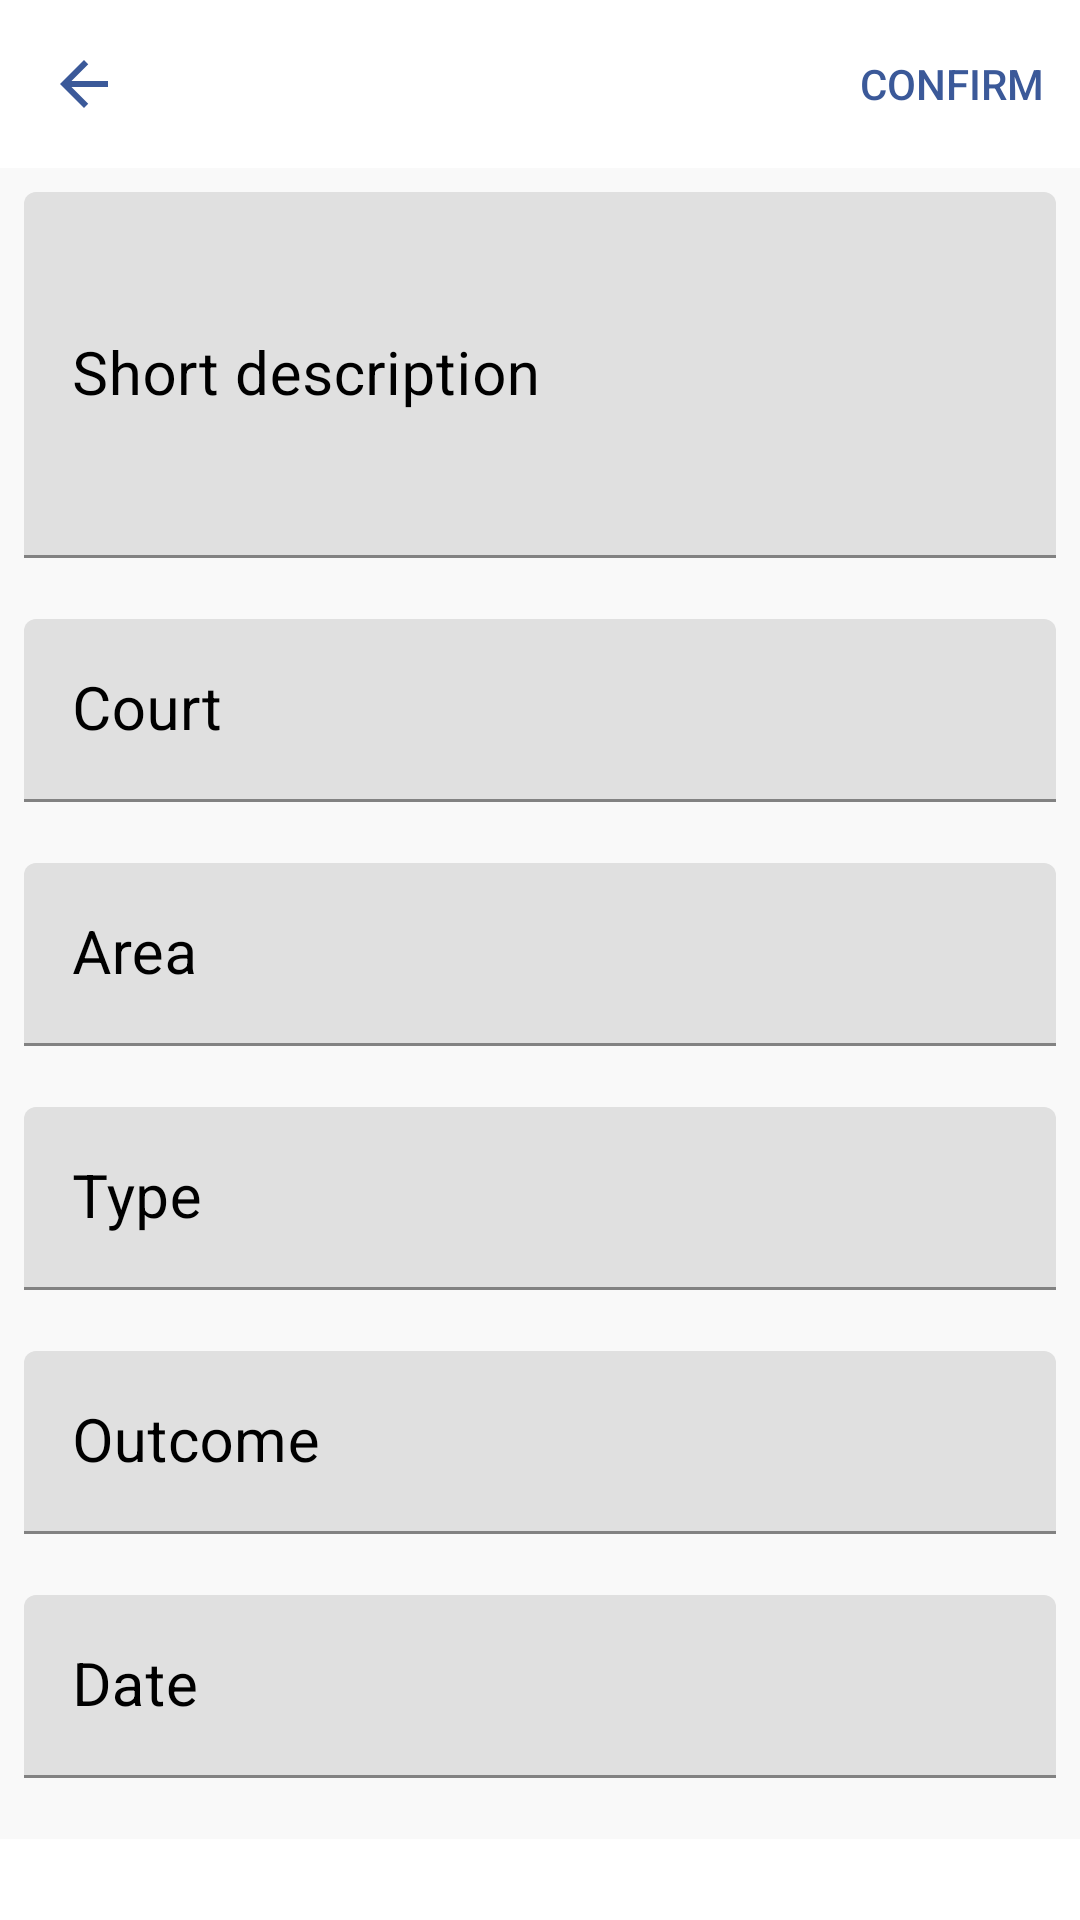

This screen was rendered from an Android layout file. Write that file and the resources it references.
<!-- AndroidManifest.xml: application theme AppTheme -->
<!-- res/layout/dialog_new_case.xml -->
<?xml version="1.0" encoding="utf-8"?>
<LinearLayout xmlns:android="http://schemas.android.com/apk/res/android"
    xmlns:app="http://schemas.android.com/apk/res-auto"
    android:layout_width="match_parent"
    android:layout_height="wrap_content"
    android:orientation="vertical">

    <include
        android:id="@+id/toolbar"
        layout="@layout/layout_toolbar" />

    <ScrollView
        android:layout_width="match_parent"
        android:layout_height="wrap_content"
        android:fillViewport="true">

        <androidx.constraintlayout.widget.ConstraintLayout
            android:layout_width="match_parent"
            android:layout_height="wrap_content"
            android:background="@color/background_color"
            android:descendantFocusability="beforeDescendants"
            android:focusableInTouchMode="true">

            <com.google.android.material.textfield.TextInputLayout
                android:id="@+id/layout_description"
                android:layout_width="match_parent"
                android:layout_height="wrap_content"
                android:layout_marginStart="8dp"
                android:layout_marginTop="8dp"
                android:layout_marginEnd="8dp"
                android:textColor="@color/textColor"
                android:textColorHint="@color/textColor"
                app:errorEnabled="true"
                app:layout_constraintEnd_toEndOf="parent"
                app:layout_constraintStart_toStartOf="parent"
                app:layout_constraintTop_toTopOf="parent">

                <com.google.android.material.textfield.TextInputEditText
                    android:id="@+id/edit_description"
                    android:layout_width="match_parent"
                    android:layout_height="122dp"
                    android:hint="@string/case_short_description"
                    android:imeOptions="actionNext"
                    android:importantForAutofill="no"
                    android:inputType="textMultiLine"
                    android:textSize="20sp" />
            </com.google.android.material.textfield.TextInputLayout>

            <com.google.android.material.textfield.TextInputLayout
                android:id="@+id/layout_court"
                android:layout_width="match_parent"
                android:layout_height="wrap_content"
                android:layout_marginStart="8dp"
                android:layout_marginEnd="8dp"
                android:textColor="@color/textColor"
                android:textColorHint="@color/textColor"
                app:errorEnabled="true"
                app:layout_constraintEnd_toEndOf="parent"
                app:layout_constraintStart_toStartOf="parent"
                app:layout_constraintTop_toBottomOf="@+id/layout_description">

                <com.google.android.material.textfield.TextInputEditText
                    android:id="@+id/edit_court"
                    android:layout_width="match_parent"
                    android:layout_height="wrap_content"
                    android:hint="@string/case_hint_court"
                    android:imeOptions="actionNext"
                    android:importantForAutofill="no"
                    android:inputType="text"
                    android:textSize="20sp" />
            </com.google.android.material.textfield.TextInputLayout>

            <com.google.android.material.textfield.TextInputLayout
                android:id="@+id/layout_area"
                android:layout_width="match_parent"
                android:layout_height="wrap_content"
                android:layout_marginStart="8dp"
                android:layout_marginEnd="8dp"
                android:textColor="@color/textColor"
                android:textColorHint="@color/textColor"
                app:errorEnabled="true"
                app:layout_constraintEnd_toEndOf="parent"
                app:layout_constraintStart_toStartOf="parent"
                app:layout_constraintTop_toBottomOf="@id/layout_court">

                <com.google.android.material.textfield.TextInputEditText
                    android:id="@+id/edit_area"
                    android:layout_width="match_parent"
                    android:layout_height="wrap_content"
                    android:hint="@string/case_hint_area"
                    android:imeOptions="actionNext"
                    android:importantForAutofill="no"
                    android:inputType="text"
                    android:textSize="20sp" />
            </com.google.android.material.textfield.TextInputLayout>

            <com.google.android.material.textfield.TextInputLayout
                android:id="@+id/layout_type"
                android:layout_width="match_parent"
                android:layout_height="wrap_content"
                android:layout_marginStart="8dp"
                android:layout_marginEnd="8dp"
                android:textColor="@color/textColor"
                android:textColorHint="@color/textColor"
                app:errorEnabled="true"
                app:layout_constraintEnd_toEndOf="parent"
                app:layout_constraintStart_toStartOf="parent"
                app:layout_constraintTop_toBottomOf="@+id/layout_area">

                <com.google.android.material.textfield.TextInputEditText
                    android:id="@+id/edit_type"
                    android:layout_width="match_parent"
                    android:layout_height="wrap_content"
                    android:hint="@string/case_hint_type"
                    android:imeOptions="actionNext"
                    android:importantForAutofill="no"
                    android:inputType="text"
                    android:textSize="20sp" />
            </com.google.android.material.textfield.TextInputLayout>

            <com.google.android.material.textfield.TextInputLayout
                android:id="@+id/layout_outcome"
                android:layout_width="match_parent"
                android:layout_height="wrap_content"
                android:layout_marginStart="8dp"
                android:layout_marginEnd="8dp"
                android:textColor="@color/textColor"
                android:textColorHint="@color/textColor"
                app:errorEnabled="true"
                app:layout_constraintEnd_toEndOf="parent"
                app:layout_constraintStart_toStartOf="parent"
                app:layout_constraintTop_toBottomOf="@id/layout_type">

                <com.google.android.material.textfield.TextInputEditText
                    android:id="@+id/edit_outcome"
                    android:layout_width="match_parent"
                    android:layout_height="wrap_content"
                    android:hint="@string/case_hint_outcome"
                    android:imeOptions="actionDone"
                    android:importantForAutofill="no"
                    android:inputType="text"
                    android:textSize="20sp" />
            </com.google.android.material.textfield.TextInputLayout>

            <com.google.android.material.textfield.TextInputLayout
                android:id="@+id/layout_date"
                android:layout_width="match_parent"
                android:layout_height="wrap_content"
                android:layout_marginStart="8dp"
                android:layout_marginEnd="8dp"
                android:textColor="@color/textColor"
                android:textColorHint="@color/textColor"
                app:errorEnabled="true"
                app:layout_constraintEnd_toEndOf="parent"
                app:layout_constraintStart_toStartOf="parent"
                app:layout_constraintTop_toBottomOf="@id/layout_outcome">

                <com.google.android.material.textfield.TextInputEditText
                    android:id="@+id/edit_date"
                    android:layout_width="match_parent"
                    android:layout_height="wrap_content"
                    android:focusableInTouchMode="false"
                    android:hint="@string/hint_date"
                    android:inputType="none"
                    android:textSize="20sp"
                    app:layout_constraintEnd_toEndOf="parent"
                    app:layout_constraintStart_toStartOf="parent"
                    app:layout_constraintTop_toBottomOf="@id/layout_outcome" />

            </com.google.android.material.textfield.TextInputLayout>

        </androidx.constraintlayout.widget.ConstraintLayout>
    </ScrollView>
</LinearLayout>
<!-- res/layout/layout_toolbar.xml (included above) -->
<?xml version="1.0" encoding="utf-8"?>
<androidx.appcompat.widget.Toolbar xmlns:android="http://schemas.android.com/apk/res/android"
    xmlns:app="http://schemas.android.com/apk/res-auto"
    android:id="@+id/toolbar"
    android:layout_width="match_parent"
    android:layout_height="wrap_content"
    app:layout_constraintStart_toStartOf="parent"
    app:layout_constraintTop_toTopOf="parent"
    app:menu="@menu/menu_confirm"
    app:navigationIcon="@drawable/ic_arrow_back_24" />
<!-- resources referenced by this layout -->
<resources>
  <color name="background_color">#F9F9F9</color>
  <color name="textColor">#000000</color>
  <!-- drawable ic_arrow_back_24 (drawable) -->
  <vector xmlns:android="http://schemas.android.com/apk/res/android"
      android:width="24dp"
      android:height="24dp"
      android:tint="#3B5999"
      android:viewportWidth="24"
      android:viewportHeight="24">
      <path
          android:fillColor="@android:color/white"
          android:pathData="M20,11H7.83l5.59,-5.59L12,4l-8,8 8,8 1.41,-1.41L7.83,13H20v-2z" />
  </vector>
  <string name="case_hint_area">Area</string>
  <string name="case_hint_court">Court</string>
  <string name="case_hint_outcome">Outcome</string>
  <string name="case_hint_type">Type</string>
  <string name="case_short_description">Short description</string>
  <string name="hint_date">Date</string>
  <style name="AppTheme" parent="Theme.MaterialComponents.DayNight">
          <item name="colorPrimary">@color/colorPrimary</item>
          <item name="colorPrimaryDark">@color/colorPrimaryDark</item>
          <item name="colorAccent">@color/colorAccent</item>
          <item name="actionMenuTextColor">@color/colorPrimary</item>
          <item name="android:windowContentTransitions">true</item>
      </style>
  <color name="colorPrimary">#3B5999</color>
  <color name="colorPrimaryDark">#00306A</color>
  <color name="colorAccent">#6D85CA</color>
</resources>
